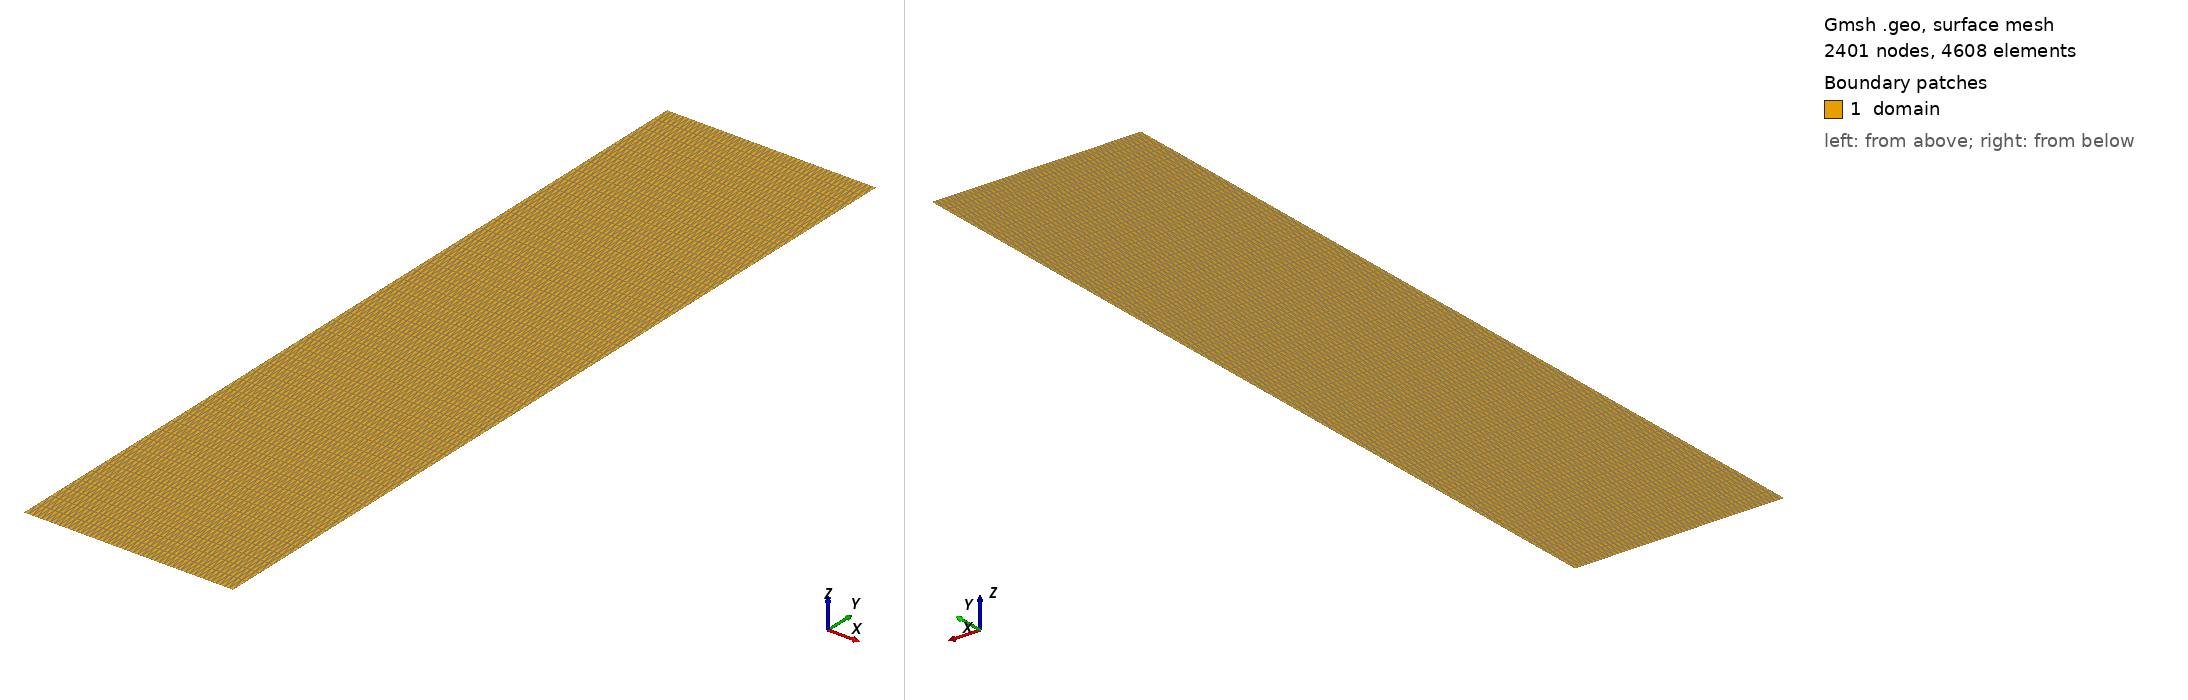

Gmsh geometry script, surface-meshed: 2401 nodes, 4608 surface elements. Boundary patches (legend numbers): 1 domain. Left view from above one corner, right view from below the opposite corner. Legend entries are the model's physical surfaces. The drawing asked Gmsh for element sizes between 1% and 20% of the model's largest extent; the script's own settings can give other sizes.

=== mesh.geo (drawn) ===
cl__1 = 1e+22;
Point(1) = {0, 0, 0, cl__1};
Point(2) = {0.5, 0, 0, cl__1};
Point(3) = {0.5, 2, 0, cl__1};
Point(4) = {0, 2, 0, cl__1};
Line(1) = {1, 2};
Transfinite Curve {1} = 49 Using Progression 1;
Line(2) = {2, 3};
Transfinite Curve {2} = 49 Using Progression 1;
Line(3) = {3, 4};
Transfinite Curve {3} = 49 Using Progression 1;
Line(4) = {4, 1};
Transfinite Curve {4} = 49 Using Progression 1;
Curve Loop(1) = {1, 2, 3, 4};
Plane Surface(1) = {1};
Transfinite Surface {1};
Physical Curve("left") = {4};
Physical Curve("right") = {2};
Physical Curve("bottom") = {1};
Physical Curve("top") = {3};
Physical Surface("domain") = {1};
